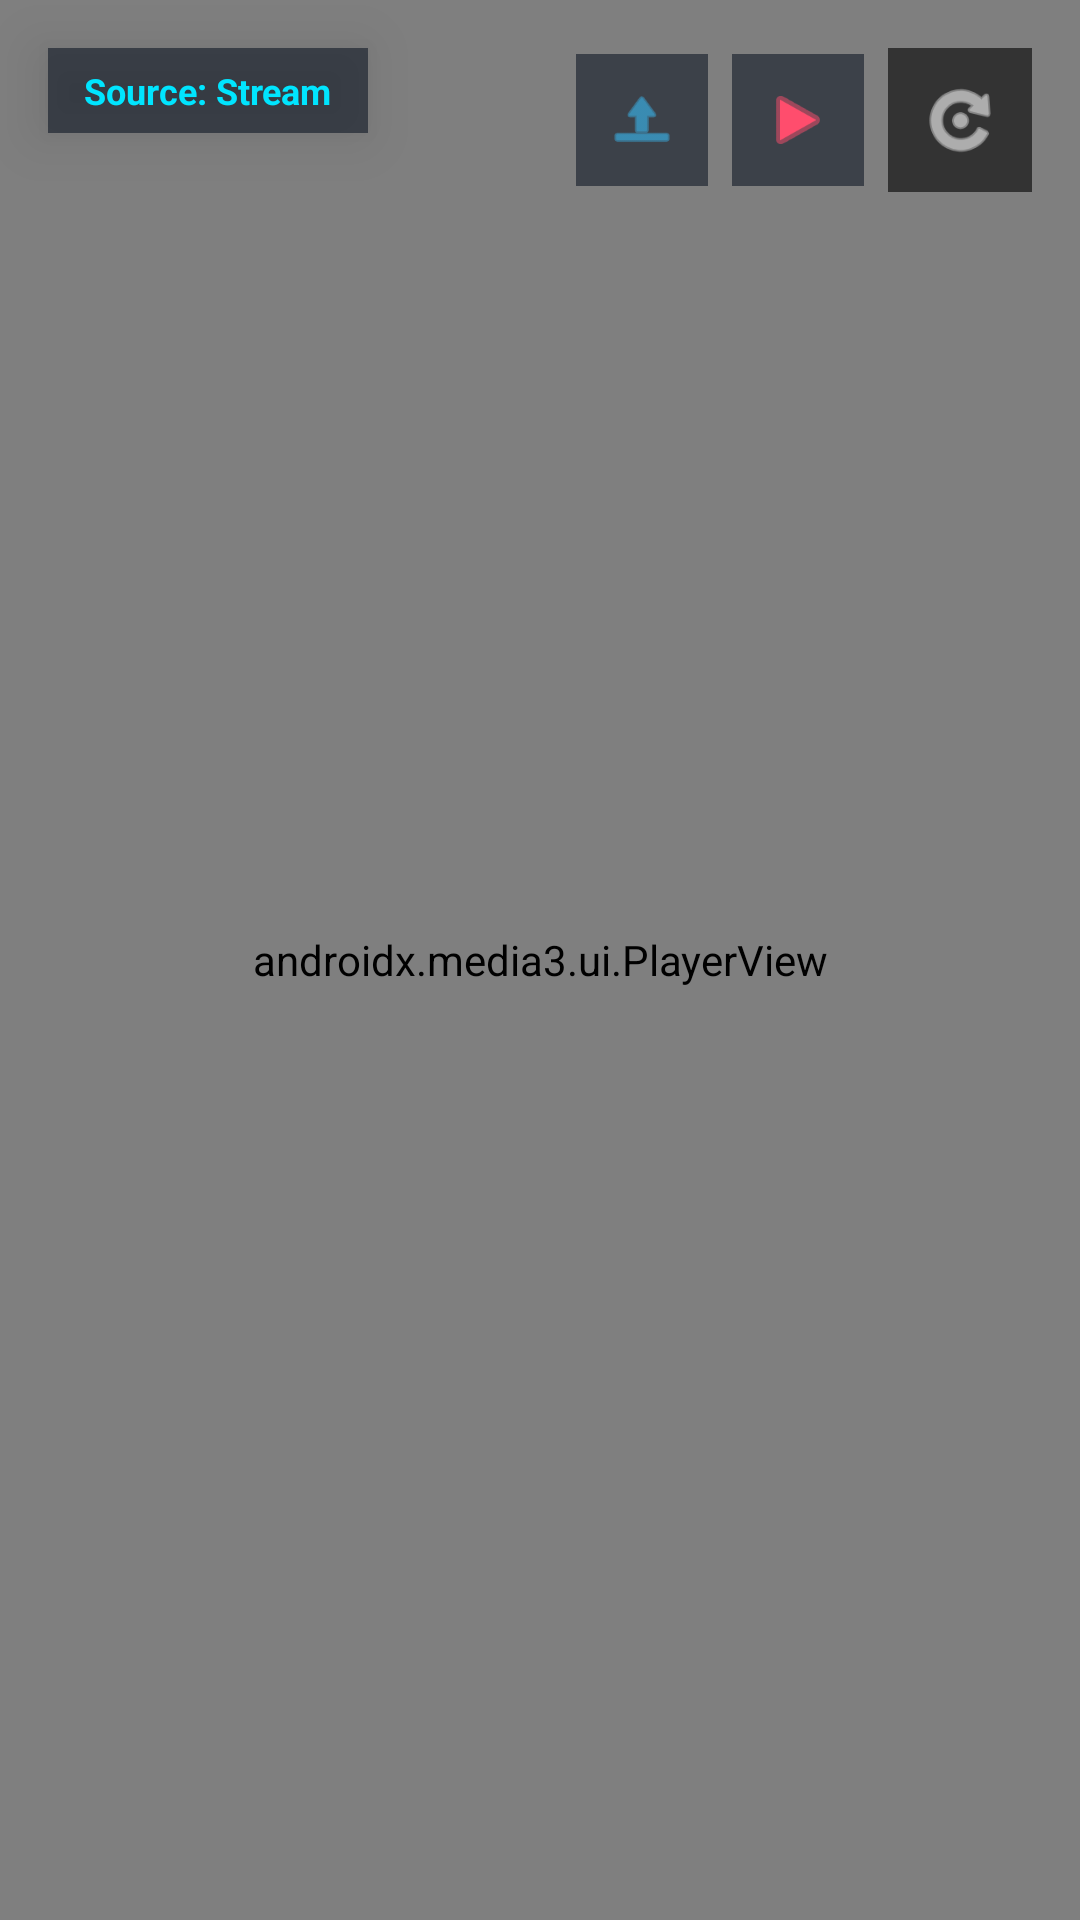

This screen was rendered from an Android layout file. Write that file and the resources it references.
<!-- AndroidManifest.xml: application theme Theme.PlusCast -->
<!-- res/layout/activity_player.xml -->
<?xml version="1.0" encoding="utf-8"?>
<FrameLayout xmlns:android="http://schemas.android.com/apk/res/android"
    xmlns:app="http://schemas.android.com/apk/res-auto"
    android:id="@+id/playerRootLayout"
    android:layout_width="match_parent"
    android:layout_height="match_parent"
    android:background="#000000">

    <androidx.media3.ui.PlayerView
        android:id="@+id/playerView"
        android:layout_width="match_parent"
        android:layout_height="match_parent"
        app:resize_mode="fit" />

    <TextView
        android:id="@+id/tvPlayerCastBadge"
        android:layout_width="wrap_content"
        android:layout_height="wrap_content"
        android:layout_gravity="top|start"
        android:layout_margin="16dp"
        android:background="#99101826"
        android:elevation="12dp"
        android:paddingHorizontal="12dp"
        android:paddingVertical="6dp"
        android:text="Source: Stream"
        android:textColor="#00E5FF"
        android:textSize="12sp"
        android:textStyle="bold" />

    <LinearLayout
        android:id="@+id/playerControlsRow"
        android:layout_width="wrap_content"
        android:layout_height="wrap_content"
        android:layout_gravity="top|end"
        android:layout_margin="16dp"
        android:elevation="12dp"
        android:gravity="center_vertical"
        android:orientation="horizontal">

        <ImageButton
            android:id="@+id/btnPlayerCastLocal"
            android:layout_width="44dp"
            android:layout_height="44dp"
            android:layout_marginEnd="8dp"
            android:background="#99101826"
            android:contentDescription="Cast Local Media"
            android:padding="10dp"
            android:scaleType="fitCenter"
            android:src="@android:drawable/ic_menu_upload"
            app:tint="#38BDF8" />

        <ImageButton
            android:id="@+id/btnPlayerCastYoutube"
            android:layout_width="44dp"
            android:layout_height="44dp"
            android:layout_marginEnd="8dp"
            android:background="#99101826"
            android:contentDescription="Cast YouTube"
            android:padding="10dp"
            android:scaleType="fitCenter"
            android:src="@android:drawable/ic_media_play"
            app:tint="#FF4D6D" />

        <ImageButton
            android:id="@+id/btnRotateScreen"
            android:layout_width="48dp"
            android:layout_height="48dp"
            android:background="#99000000"
            android:contentDescription="Rotate Screen"
            android:padding="10dp"
            android:scaleType="fitCenter"
            android:src="@android:drawable/ic_menu_rotate"
            app:tint="#FFFFFF" />
    </LinearLayout>

</FrameLayout>
<!-- resources referenced by this layout -->
<resources>
  <style name="Theme.PlusCast" parent="Theme.PlusCast.DarkBroadcast" />
  <style name="Theme.PlusCast.DarkBroadcast" parent="Theme.Material3.Dark.NoActionBar">
          <item name="colorPrimary">#38BDF8</item>
          <item name="colorOnPrimary">#070B12</item>
          <item name="colorSecondary">#00E5FF</item>
          <item name="colorOnSecondary">#070B12</item>
          <item name="colorTertiary">#FBBF24</item>
  
          <item name="android:colorBackground">#070B12</item>
          <item name="colorSurface">#101826</item>
          <item name="colorOnSurface">#F8FAFC</item>
          <item name="colorSurfaceVariant">#131D30</item>
          <item name="colorOnSurfaceVariant">#94A3B8</item>
          <item name="colorOutline">#1F2D46</item>
  
          <item name="android:statusBarColor">#070B12</item>
          <item name="android:navigationBarColor">#070B12</item>
          <item name="android:windowLightStatusBar">false</item>
          <item name="android:windowLightNavigationBar">false</item>
      </style>
</resources>
